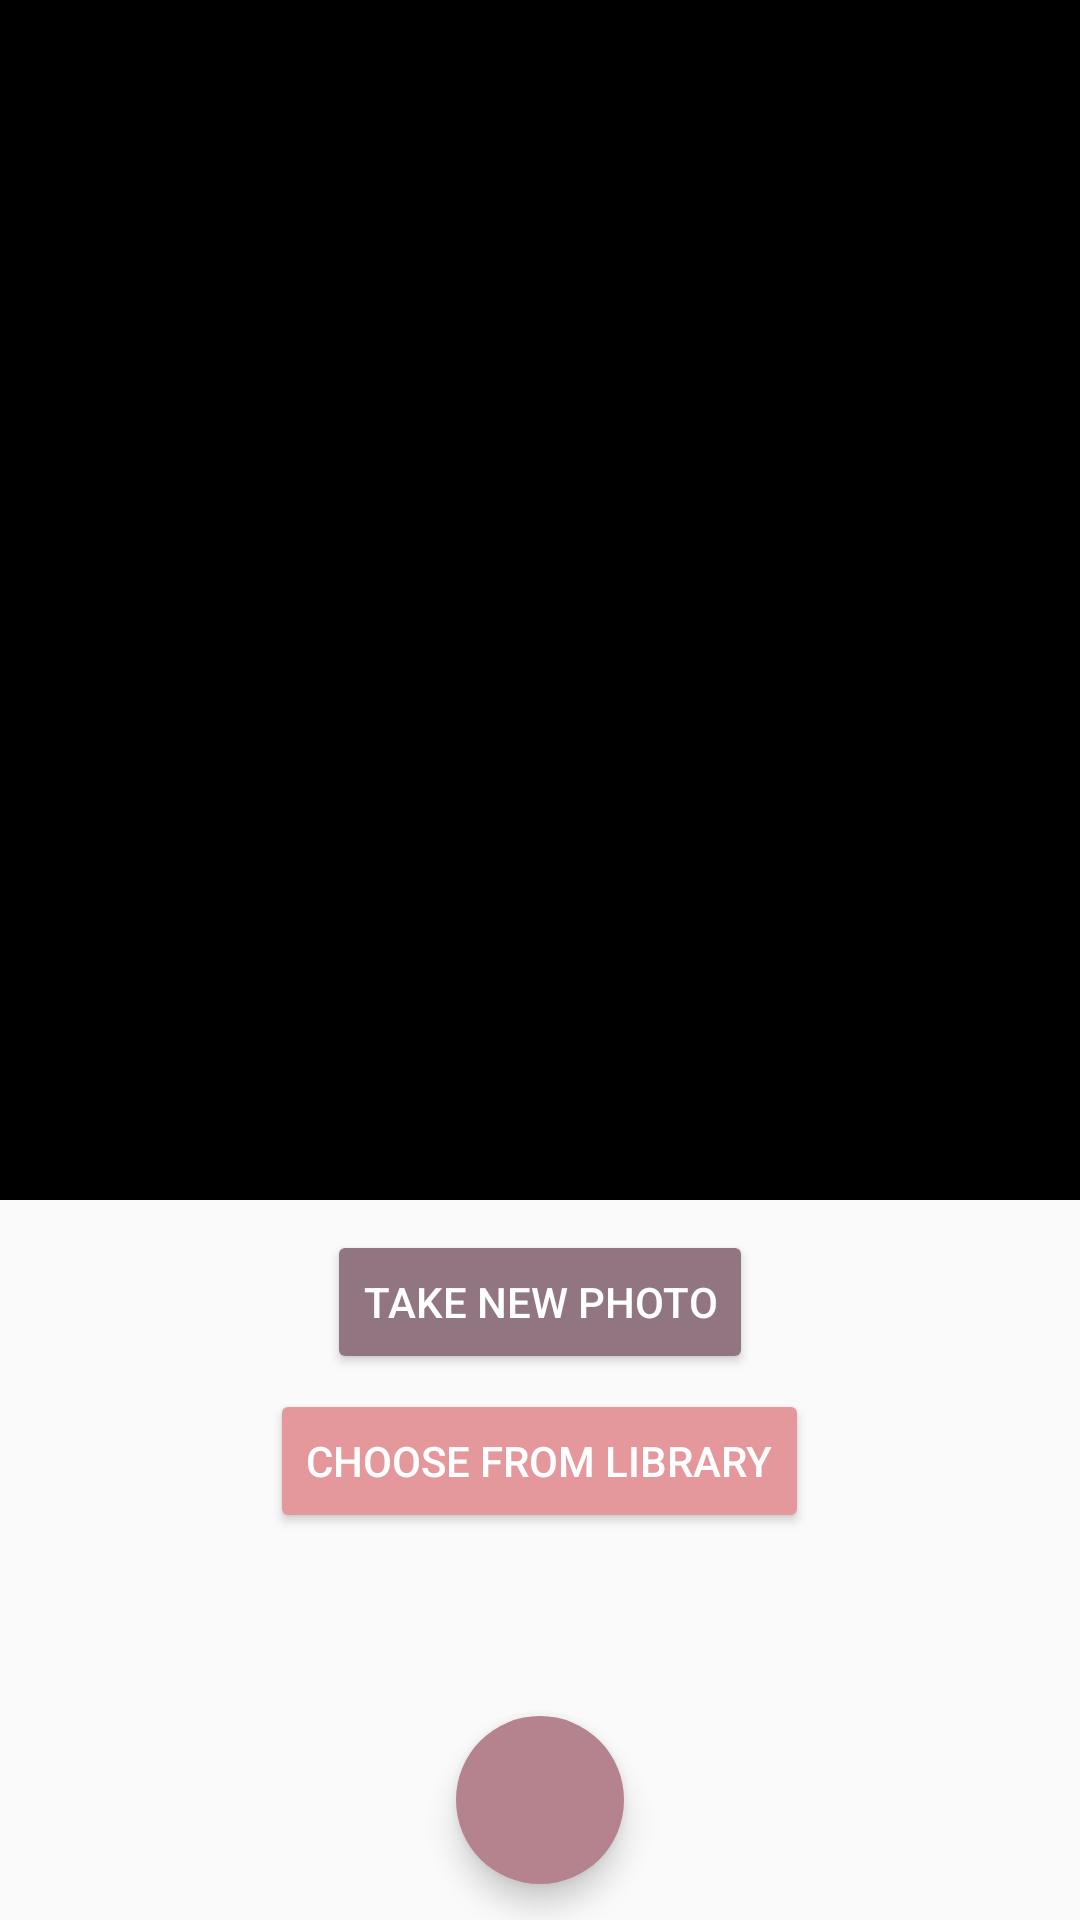

Produce the Android XML layout that renders to this screen, including the resource entries it uses.
<!-- AndroidManifest.xml: application theme AppTheme -->
<!-- res/layout/fragment_photo.xml -->
<?xml version="1.0" encoding="utf-8"?>
<RelativeLayout xmlns:android="http://schemas.android.com/apk/res/android"
    xmlns:app="http://schemas.android.com/apk/res-auto"
    xmlns:tools="http://schemas.android.com/tools"
    android:layout_width="match_parent"
    android:layout_height="match_parent">

    <RelativeLayout
        android:id="@+id/rlCamera"
        android:layout_width="match_parent"
        android:layout_height="400dp"
        android:background="@color/black">

        <ImageView
            android:id="@+id/ivCamera"
            android:layout_width="wrap_content"
            android:layout_height="match_parent"
            android:layout_centerInParent="true"
            android:layout_centerHorizontal="true"
            android:src="@drawable/ic_camera"/>
    </RelativeLayout>

    <Button
        android:id="@+id/btCamera"
        android:layout_width="wrap_content"
        android:layout_height="wrap_content"
        android:layout_below="@+id/rlCamera"
        android:layout_centerHorizontal="true"
        android:layout_marginTop="10dp"
        android:backgroundTint="@color/colorAccent"
        android:text="TAKE NEW PHOTO"
        android:textColor="@color/white" />

    <Button
        android:id="@+id/btLibrary"
        android:layout_width="wrap_content"
        android:layout_height="wrap_content"
        android:layout_below="@+id/btCamera"
        android:layout_centerHorizontal="true"
        android:layout_marginTop="5dp"
        android:backgroundTint="@color/colorPrimary"
        android:text="CHOOSE FROM LIBRARY"
        android:textColor="@color/white" />

    <com.google.android.material.floatingactionbutton.FloatingActionButton
        android:id="@+id/btApprove"
        android:layout_width="wrap_content"
        android:layout_height="wrap_content"
        android:layout_centerHorizontal="true"
        android:layout_alignParentBottom="true"
        android:layout_gravity="end|bottom"
        android:layout_margin="12dp"
        android:backgroundTint="@color/colorPrimaryDark"
        app:borderWidth="0dp"
        android:src="@drawable/ic_approve" />

</RelativeLayout>
<!-- resources referenced by this layout -->
<resources>
  <color name="black">#000000</color>
  <color name="colorAccent">#917681</color>
  <color name="colorPrimary">#e5989b</color>
  <color name="colorPrimaryDark">#b5838d</color>
  <color name="white">#FFFFFF</color>
  <style name="AppTheme" parent="Theme.AppCompat.Light.DarkActionBar">
          
          <item name="android:windowContentTransitions">true</item>
          <item name="colorPrimary">@color/colorPrimary</item>
          <item name="colorPrimaryDark">@color/colorPrimaryDark</item>
          <item name="colorAccent">@color/colorAccent</item>
      </style>
</resources>
